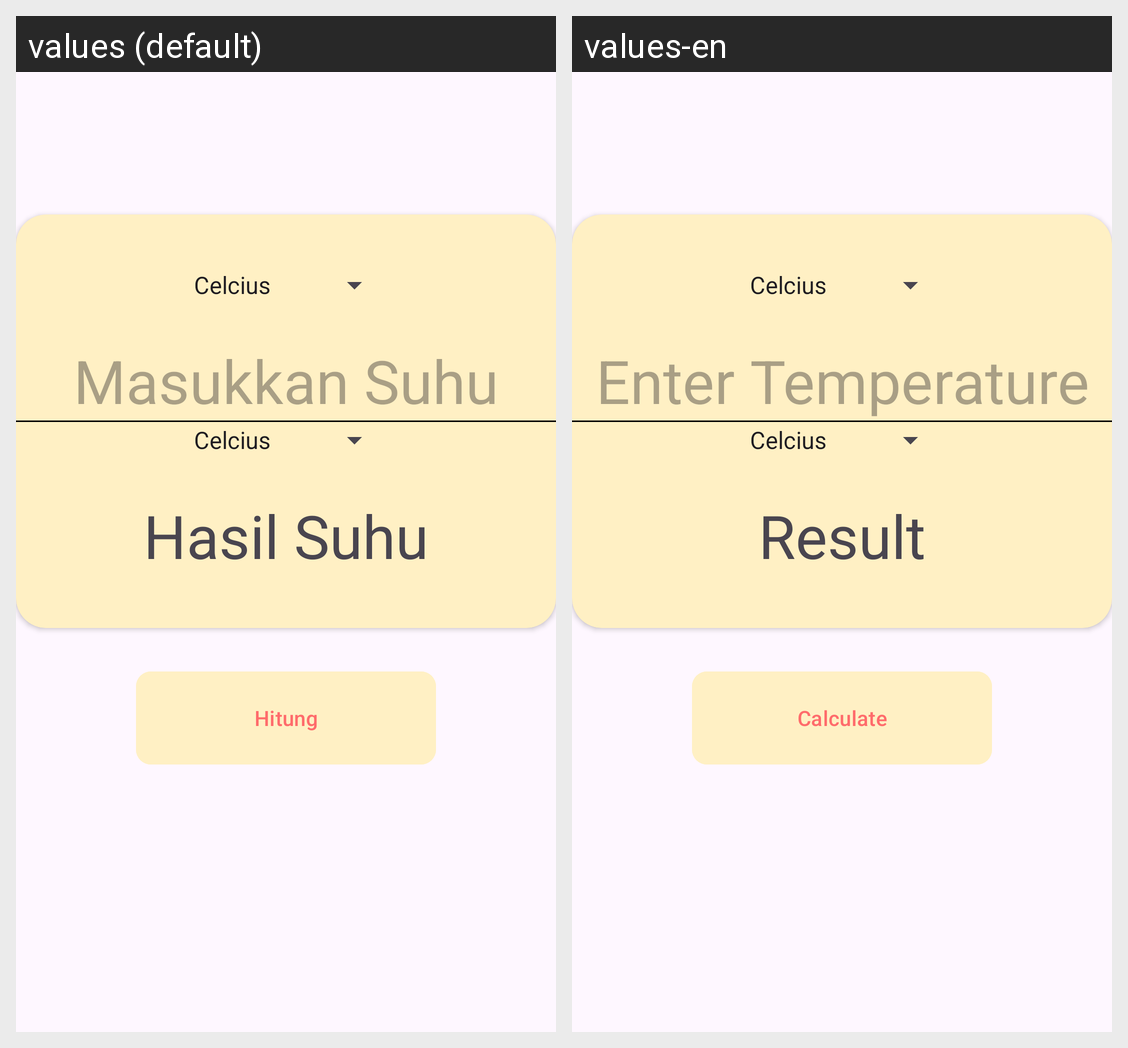

Locale-by-locale string values for the Android screen shown in this grid:
Android screen res/layout/activity_temperature.xml rendered under 2 locales, left to right: values (default), values-en. Device: Nexus 5 (rendered at 1080×1920; each locale shown at half size, 540×960, under a caption strip naming it); theme Theme.AplikasiPertama.
Strings drawn on this screen, with the default value and each locale's value (text and hints the layout hard-codes, and strings that could not be matched under every locale, appear in the picture but are not listed):

masukkan_suhu
  values: Masukkan Suhu
  values-en: Enter Temperature

hasil_suhu
  values: Hasil Suhu
  values-en: Result

hitung
  values: Hitung
  values-en: Calculate
